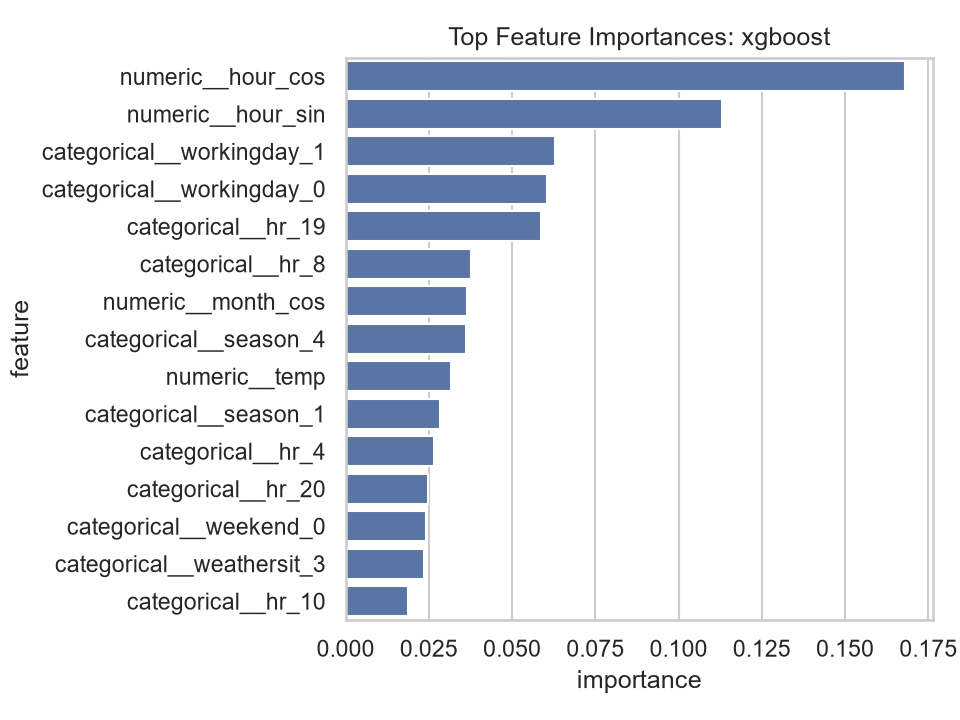

Data behind this chart, as committed beside it:
feature, importance, model
numeric__hour_cos, 0.168, xgboost
numeric__hour_sin, 0.1129, xgboost
categorical__workingday_1, 0.06291, xgboost
categorical__workingday_0, 0.06038, xgboost
categorical__hr_19, 0.05872, xgboost
categorical__hr_8, 0.03759, xgboost
numeric__month_cos, 0.0366, xgboost
categorical__season_4, 0.03617, xgboost
numeric__temp, 0.03168, xgboost
categorical__season_1, 0.02841, xgboost
categorical__hr_4, 0.02653, xgboost
categorical__hr_20, 0.02478, xgboost
categorical__weekend_0, 0.02413, xgboost
categorical__weathersit_3, 0.02348, xgboost
categorical__hr_10, 0.01877, xgboost
